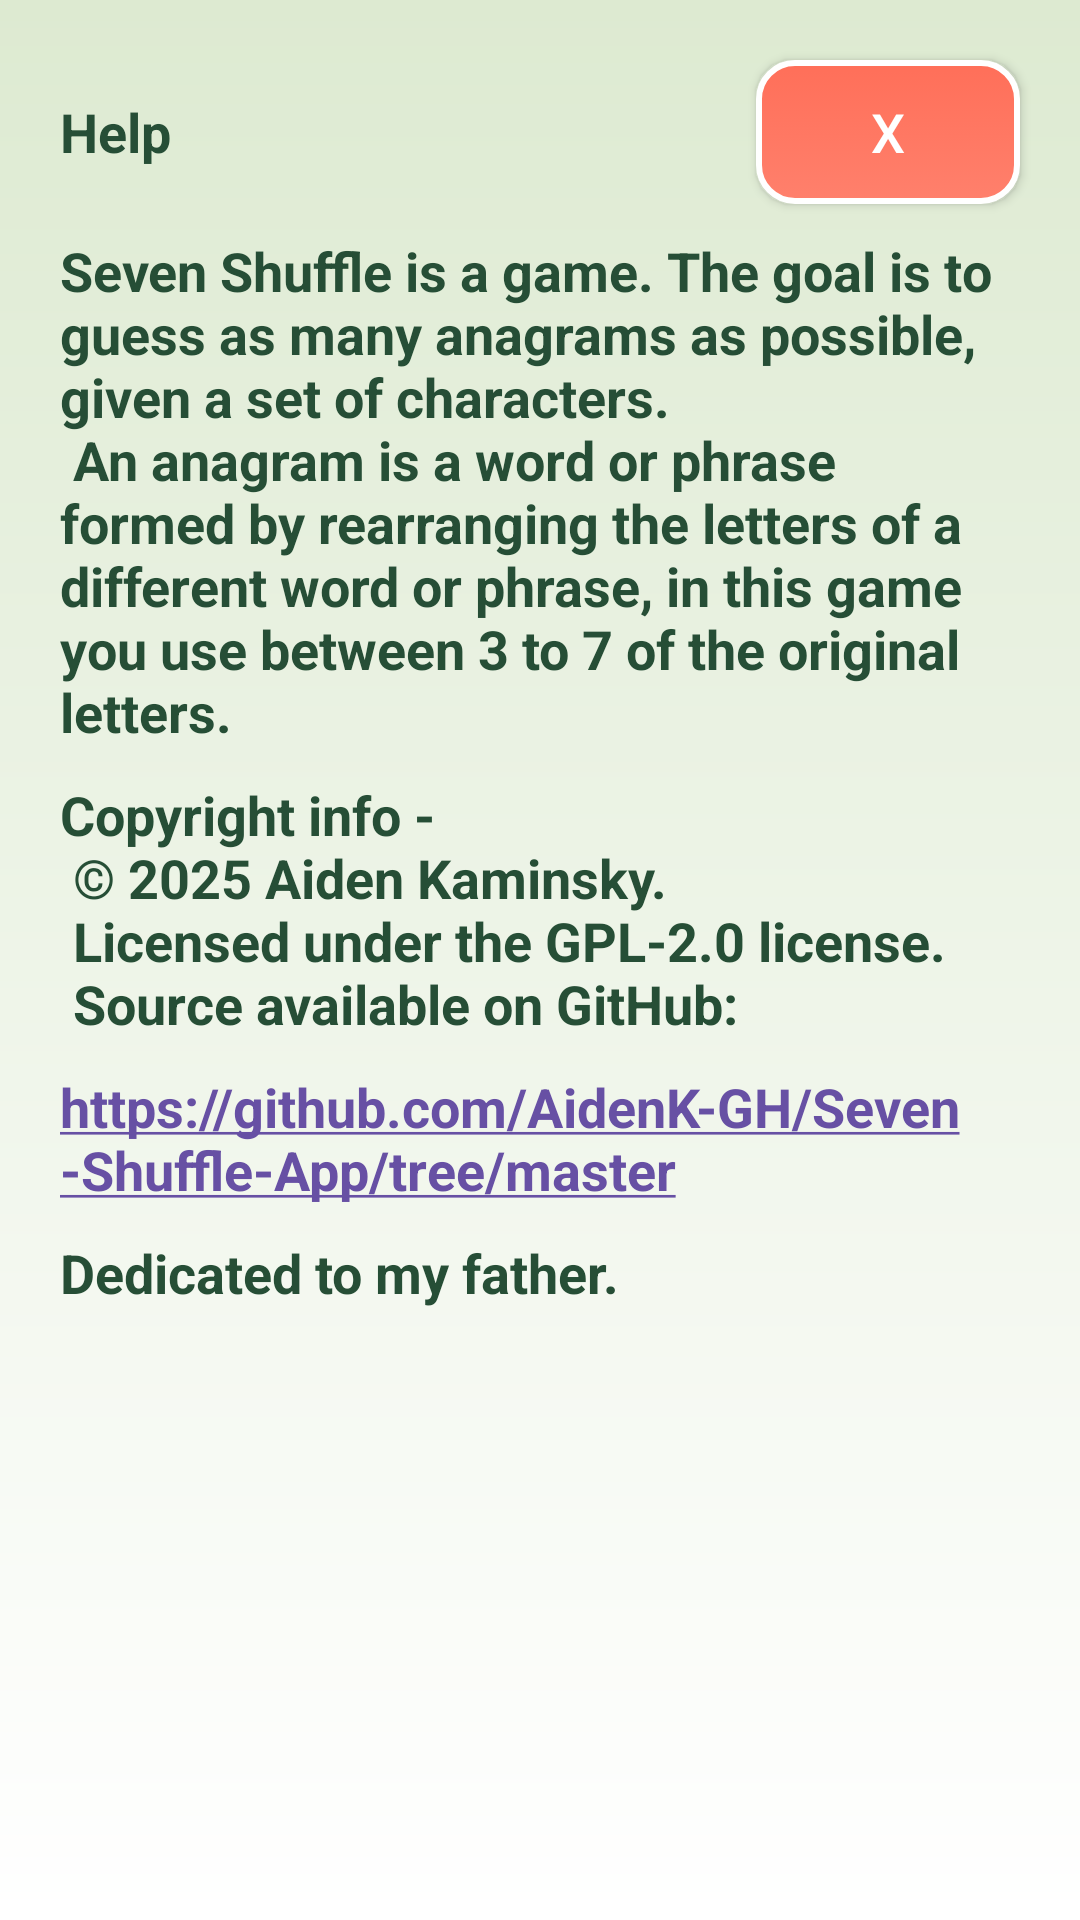

Reconstruct the res/layout file that produces this screen, plus the resources it refers to.
<!-- AndroidManifest.xml: application theme Theme.Anagramarama_App -->
<!-- res/layout/help_info.xml -->
<?xml version="1.0" encoding="utf-8"?>
<LinearLayout xmlns:android="http://schemas.android.com/apk/res/android"
    xmlns:app="http://schemas.android.com/apk/res-auto"
    xmlns:tools="http://schemas.android.com/tools"
    android:layout_width="match_parent"
    android:layout_height="wrap_content"
    android:layout_margin="25dp"
    style="@style/layoutStyleBackgroundColor"
    android:orientation="vertical"
    android:padding="15dp">

    <LinearLayout
        android:layout_width="match_parent"
        android:layout_height="wrap_content"
        android:orientation="horizontal"
        android:gravity="center_vertical"
        android:layout_margin="0dp">

        <TextView
            style="@style/textViewStyle"
            android:layout_width="0dp"
            android:layout_height="wrap_content"
            android:layout_weight="1"
            android:text="Help" />

        <Button
            android:id="@+id/exit_button"
            style="@style/buttonStyle"
            android:layout_width="wrap_content"
            android:layout_height="wrap_content"
            android:text="X" />
    </LinearLayout>

    <TextView
        android:id="@+id/instractions_textview"
        style="@style/textViewStyle"
        android:text="@string/Instructions"
        />

    <TextView
        android:id="@+id/copy_right_textview"
        style="@style/textViewStyle"
        android:text="@string/copyright_info"
        tools:ignore="InvalidId" />

    <TextView
        android:id="@+id/github_textview"
        style="@style/textViewStyle"
        android:layout_width="wrap_content"
        android:layout_height="wrap_content"
        android:autoLink="web"
        android:text="https://github.com/AidenK-GH/Seven-Shuffle-App/tree/master" />

    <TextView
        style="@style/textViewStyle"
        android:text="Dedicated to my father."
        />
</LinearLayout>
<!-- resources referenced by this layout -->
<resources>
  <string name="Instructions"> Seven Shuffle is a game. The goal is to guess as many anagrams as possible, given a set of characters. \n
   An anagram is a word or phrase formed by rearranging the letters of a different word or phrase, in this game you use between 3 to 7 of the original letters.
   </string>
  <string name="copyright_info">Copyright info - \n
          © 2025 Aiden Kaminsky.\n
  Licensed under the GPL-2.0 license.\n
  Source available on GitHub:
  </string>
  <style name="buttonStyle">
          <item name="android:background">@drawable/button_background_gradient_border_light</item>
          <item name="android:backgroundTint">@null</item>
          <item name="backgroundTint">@null</item>
          <item name="android:textColor">@color/white</item>
          <item name="android:textSize">18sp</item>
          <item name="android:layout_width">wrap_content</item>
          <item name="android:layout_height">wrap_content</item>
          <item name="android:layout_margin">5sp</item>
      </style>
  <style name="layoutStyleBackgroundColor">
          <item name="android:background">@drawable/background_layout_gradient</item>
      </style>
  <style name="textViewStyle">
          <item name="android:textColor">@color/Primary_Text_Garden</item>
          <item name="android:textSize">18sp</item>
          <item name="android:textStyle">bold</item>
          <item name="android:layout_width">wrap_content</item>
          <item name="android:layout_height">wrap_content</item>
          <item name="android:layout_margin">5sp</item>
      </style>
  <style name="Theme.Anagramarama_App" parent="Base.Theme.Anagramarama_App" />
  <!-- drawable button_background_gradient_border_light (drawable) -->
  <?xml version="1.0" encoding="utf-8"?>
  <selector xmlns:android="http://schemas.android.com/apk/res/android">
      
      <item android:state_enabled="false">
          <shape android:shape="rectangle">
              <corners android:radius="12dp" />
              <gradient
                  android:type="linear"
                  android:angle="270"
                  android:startColor="@color/gray"
                  android:endColor="@color/white" />
              <stroke
                  android:width="2dp"
                  android:color="@android:color/white" />
          </shape>
      </item>
      
      <item android:state_pressed="true">
          <shape android:shape="rectangle">
              <corners android:radius="17dp" />
              <solid android:color="@color/Buttons_Garden" />
              <stroke
                  android:width="7dp"
                  android:color="@android:color/white" />
          </shape>
      </item>
  
      
      <item>
          <shape android:shape="rectangle">
              <corners android:radius="12dp" />
              <gradient
                  android:type="linear"
                  android:angle="270"
                  android:startColor="#FF6F59"
                  android:endColor="#FF806C" />
              <stroke
                  android:width="2dp"
                  android:color="@android:color/white" />
          </shape>
      </item>
  
  </selector>
  <color name="white">#FFFFFFFF</color>
  <!-- drawable background_layout_gradient (drawable) -->
  <?xml version="1.0" encoding="utf-8"?>
  <shape xmlns:android="http://schemas.android.com/apk/res/android">
      <gradient
          android:type="linear"
          android:angle="90"
          android:startColor="@color/white"
          android:endColor="@color/Background_Garden" />
  </shape>
  <color name="Primary_Text_Garden">#264E36</color>
  <style name="Base.Theme.Anagramarama_App" parent="Theme.Material3.DayNight.NoActionBar">
          
          
      </style>
  <color name="gray">#40FFFFFF</color>
  <color name="Buttons_Garden">#FF6F59</color>
  <color name="Background_Garden">#DDEAD1</color>
</resources>
